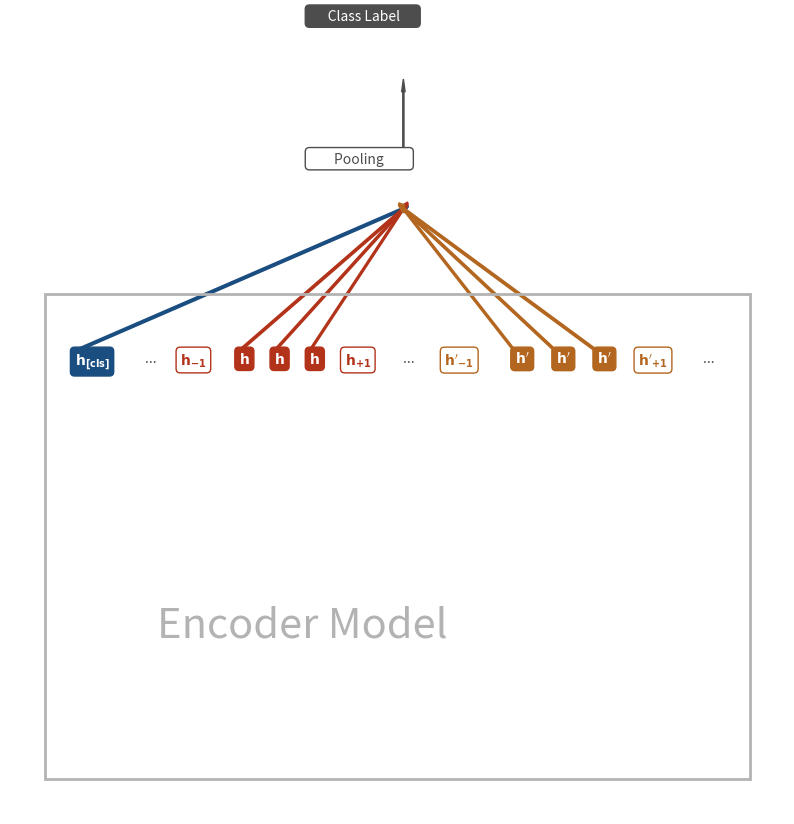

Recreate this plot in Python.
import matplotlib.pyplot as plt
import matplotlib.patches as patches

plt.figure(figsize=(10,10))
plt.axis('off')

cz2 = (0.7, 0.7, 0.7)
cz = (0.3, 0.3, 0.3)
cy = (0.7, 0.4, 0.12)
ci = (0.1, 0.3, 0.5)
ct = (0.7, 0.2, 0.1)

def ln_func(text, x, y, color, mode=None): 
    if mode is None:
        color_font = b_color = color
        alpha_bg = 0
    elif mode == 'i':
        color_font = 'white'
        b_color = color
        alpha_bg = 1
    elif mode == 'b':
        color_font = b_color = color
        color = 'white'
        alpha_bg = 1
    plt.text(x, y, text, ha="left", va="top", color=color_font, bbox=dict(boxstyle="round", alpha=alpha_bg, ec=b_color, fc=color))

def ln_func2(text, x, y, color, mode=None): 
    if mode is None:
        color_font = b_color = color
        alpha_bg = 0
    elif mode == 'i':
        color_font = 'white'
        b_color = color
        alpha_bg = 1
    elif mode == 'b':
        color_font = b_color = color
        color = 'white'
        alpha_bg = 1
    plt.text(x, y, text, ha="center", va="top", fontsize=16, color=color_font, bbox=dict(boxstyle="round", alpha=alpha_bg, ec=b_color, fc=color))

ty = 0.8
tx = 0.2
plt.arrow(tx, ty, 0.48-tx, 0.85-ty, color=ci)
ln_func('$\\bf{h}_{[cls]}$', tx, ty, ci, 'i')
tx += 0.06
ln_func('...', tx, ty, cz)
tx += 0.03
ln_func('$\\bf{h}_{-1}$', tx, ty, ct, 'b')
tx += 0.05
plt.arrow(tx, ty, 0.48-tx, 0.85-ty, color=ct)
ln_func('$\\bf{h}$', tx, ty, ct, 'i')
tx += 0.03
plt.arrow(tx, ty, 0.48-tx, 0.85-ty, color=ct)
ln_func('$\\bf{h}$', tx, ty, ct, 'i')
tx += 0.03
plt.arrow(tx, ty, 0.48-tx, 0.85-ty, color=ct)
ln_func('$\\bf{h}$', tx, ty, ct, 'i')
tx += 0.03
ln_func('$\\bf{h}_{+1}$', tx, ty, ct, 'b')
tx += 0.05
ln_func('        Pooling        ', tx-0.08, ty+0.07, cz, 'b')
plt.arrow(tx, ty+0.07, 0, 0.021, color=cz)
ln_func('      Class Label     ', tx-0.08, ty+0.12, cz, 'i')
ln_func('...', tx, ty, cz)
tx += 0.035
ln_func('$\\bf{h\'}_{-1}$', tx, ty, cy, 'b')
tx += 0.06
plt.arrow(tx, ty, 0.48-tx, 0.85-ty, color=cy)
ln_func('$\\bf{h\'}$', tx, ty, cy, 'i')
tx += 0.035
plt.arrow(tx, ty, 0.48-tx, 0.85-ty, color=cy)
ln_func('$\\bf{h\'}$', tx, ty, cy, 'i')
tx += 0.035
plt.arrow(tx, ty, 0.48-tx, 0.85-ty, color=cy)
ln_func('$\\bf{h\'}$', tx, ty, cy, 'i')
tx += 0.035
ln_func('$\\bf{h\'}_{+1}$', tx, ty, cy, 'b')
tx += 0.055
ln_func('...', tx, ty, cz)

plt.text(0.27,0.70,'Encoder Model', fontsize=30, color=cz2)
rect = patches.Rectangle((0.175,0.65),0.6,0.17,linewidth=2,edgecolor=cz2,facecolor='none')

# Add the patch to the Axes
plt.gca().add_patch(rect)

#plt.show()
plt.savefig('figuremask', dpi=1500)